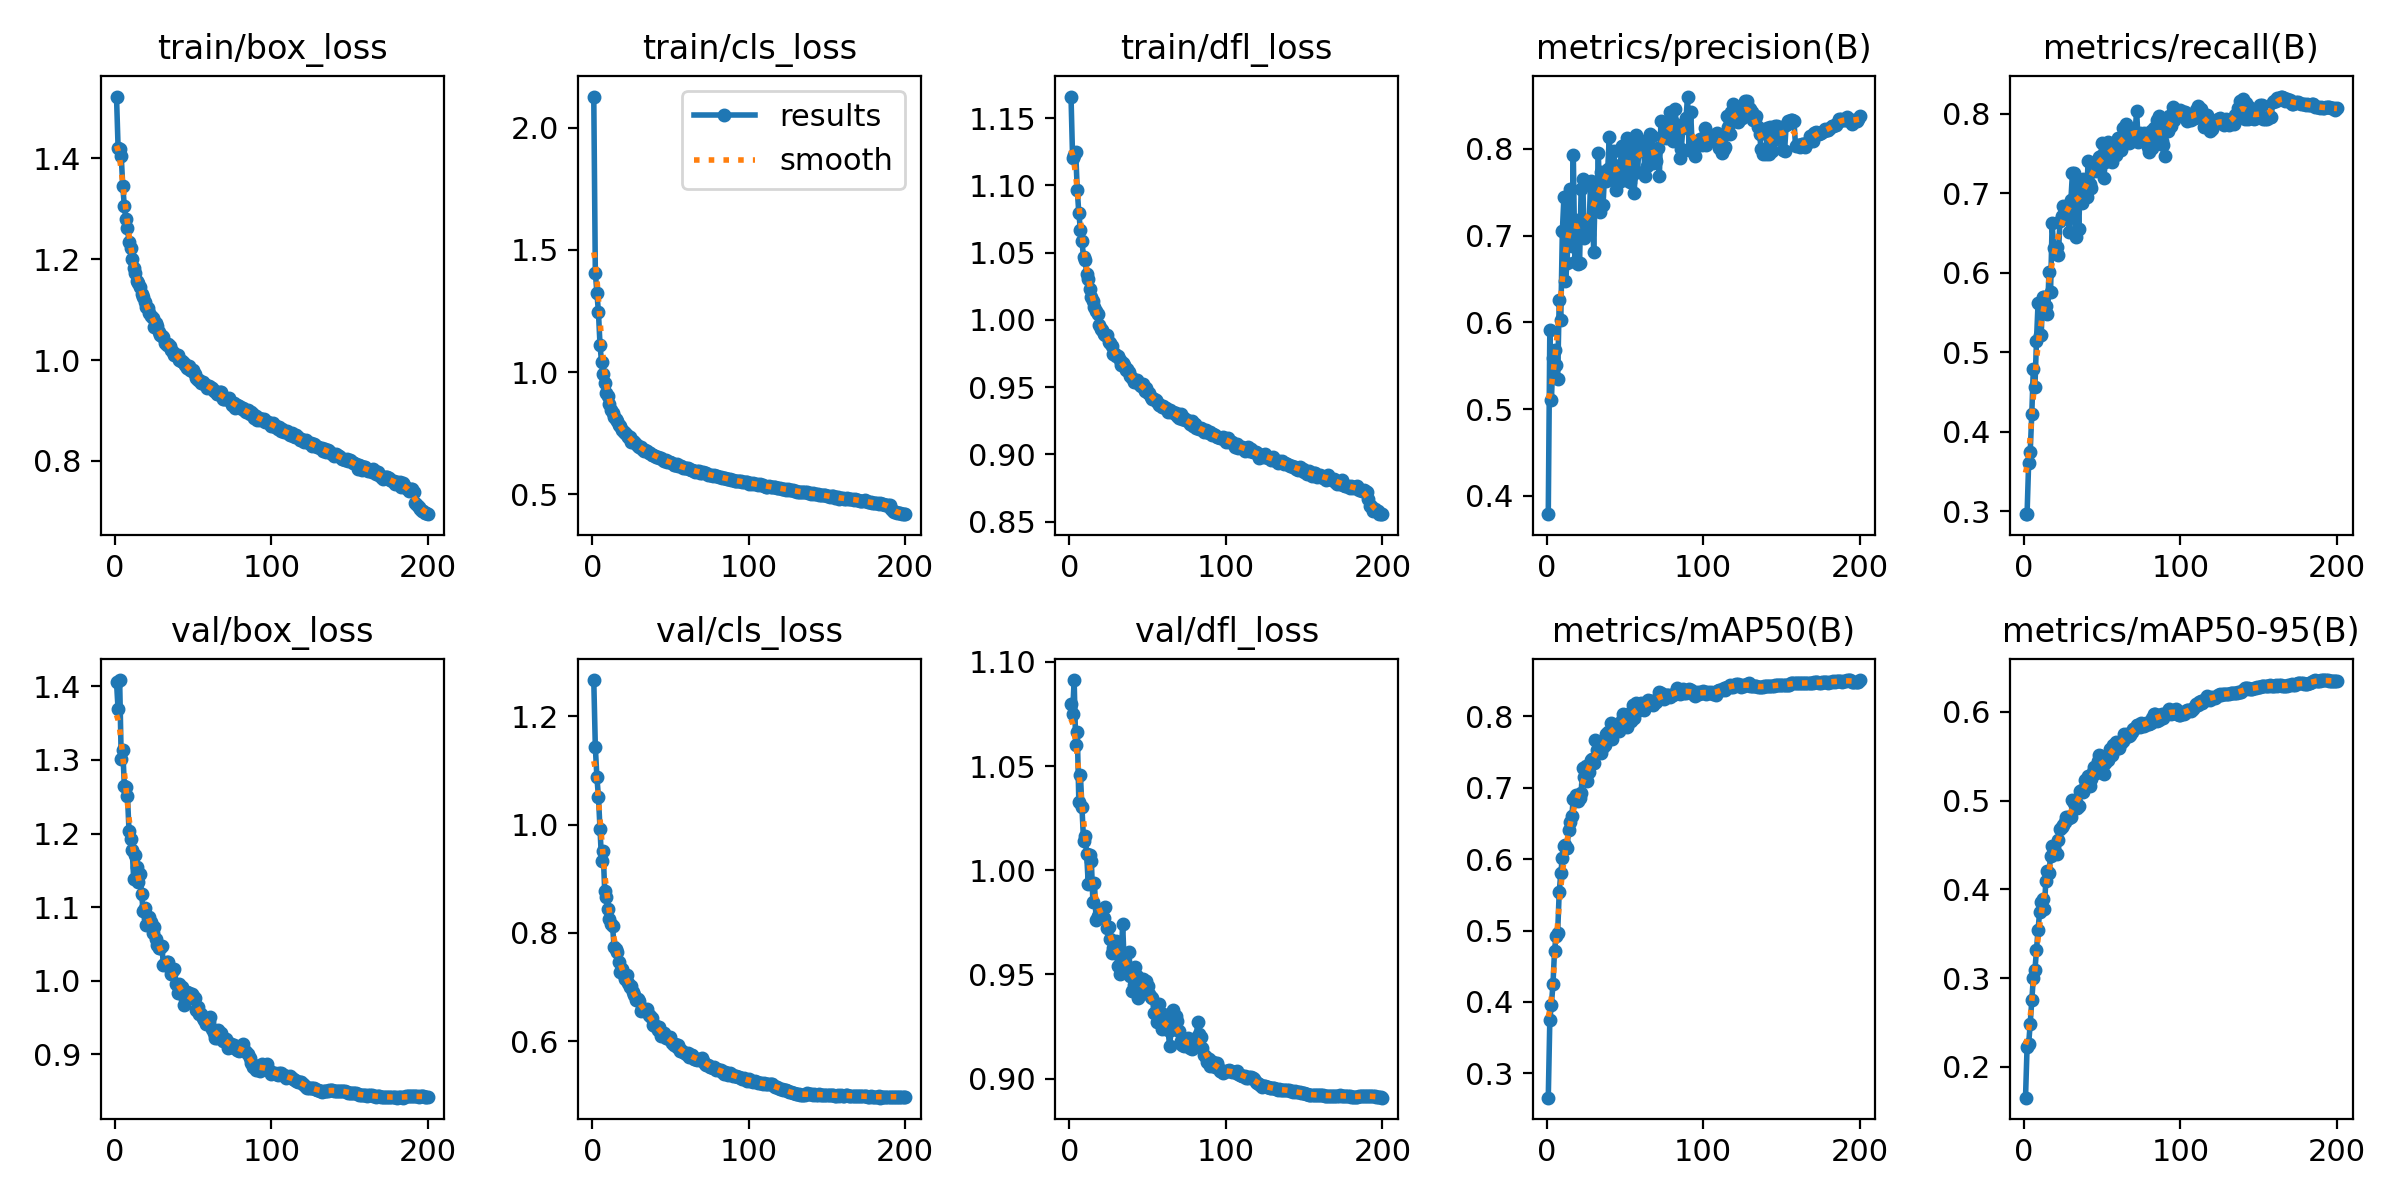

The table this chart was drawn from, first rows:
epoch, time, train/box_loss, train/cls_loss, train/dfl_loss, metrics/precision(B), metrics/recall(B), metrics/mAP50(B), metrics/mAP50-95(B), val/box_loss, val/cls_loss, val/dfl_loss, lr/pg0, lr/pg1, lr/pg2
1, 114.7, 1.522, 2.127, 1.166, 0.379, 0.2963, 0.2658, 0.1653, 1.406, 1.267, 1.08, 0.003326, 0.003326, 0.003326
2, 228.5, 1.421, 1.407, 1.121, 0.5917, 0.2967, 0.3751, 0.2226, 1.368, 1.144, 1.075, 0.006626, 0.006626, 0.006626
3, 340.6, 1.419, 1.323, 1.123, 0.51, 0.3607, 0.3963, 0.2255, 1.408, 1.088, 1.091, 0.009893, 0.009893, 0.009893
4, 450.6, 1.404, 1.245, 1.125, 0.5589, 0.3744, 0.4245, 0.2487, 1.302, 1.051, 1.06, 0.009851, 0.009851, 0.009851
5, 561.1, 1.345, 1.11, 1.097, 0.568, 0.4222, 0.4716, 0.275, 1.314, 0.9911, 1.066, 0.009802, 0.009802, 0.009802
6, 671.3, 1.305, 1.04, 1.079, 0.5514, 0.4794, 0.493, 0.3005, 1.265, 0.9322, 1.033, 0.009753, 0.009753, 0.009753
7, 781.5, 1.28, 0.9931, 1.067, 0.5345, 0.4557, 0.4967, 0.3088, 1.263, 0.951, 1.046, 0.009703, 0.009703, 0.009703
8, 889.9, 1.261, 0.9548, 1.058, 0.6257, 0.5136, 0.554, 0.3313, 1.251, 0.8768, 1.03, 0.009654, 0.009654, 0.009654
9, 997.8, 1.233, 0.9159, 1.047, 0.6028, 0.5613, 0.5803, 0.3542, 1.203, 0.8659, 1.014, 0.009604, 0.009604, 0.009604
10, 1106, 1.223, 0.9024, 1.045, 0.7049, 0.5218, 0.602, 0.3742, 1.193, 0.8448, 1.016, 0.009555, 0.009555, 0.009555
11, 1214, 1.2, 0.8711, 1.034, 0.7441, 0.5215, 0.6183, 0.3862, 1.178, 0.8263, 1.008, 0.009505, 0.009505, 0.009505
12, 1321, 1.182, 0.8466, 1.03, 0.6473, 0.569, 0.6198, 0.3886, 1.138, 0.8156, 0.9935, 0.009456, 0.009456, 0.009456
13, 1429, 1.172, 0.8312, 1.023, 0.6685, 0.5691, 0.6155, 0.3775, 1.171, 0.813, 1.007, 0.009406, 0.009406, 0.009406
14, 1537, 1.157, 0.8181, 1.017, 0.7184, 0.5576, 0.6415, 0.4099, 1.154, 0.7739, 1.004, 0.009357, 0.009357, 0.009357
15, 1645, 1.153, 0.8091, 1.014, 0.754, 0.5474, 0.6516, 0.4212, 1.134, 0.7707, 0.9847, 0.009307, 0.009307, 0.009307
16, 1753, 1.145, 0.8007, 1.01, 0.6885, 0.6008, 0.6603, 0.4187, 1.146, 0.7649, 0.9937, 0.009258, 0.009258, 0.009258
17, 1861, 1.132, 0.7822, 1.007, 0.7928, 0.5762, 0.6842, 0.4374, 1.118, 0.7468, 0.9759, 0.009208, 0.009208, 0.009208
18, 1968, 1.125, 0.7787, 1.004, 0.6697, 0.6622, 0.6823, 0.4492, 1.095, 0.7274, 0.978, 0.009158, 0.009158, 0.009158
19, 2076, 1.115, 0.7634, 0.9961, 0.7178, 0.6311, 0.69, 0.4474, 1.099, 0.7332, 0.9787, 0.009109, 0.009109, 0.009109
20, 2184, 1.104, 0.7542, 0.993, 0.6677, 0.6304, 0.6816, 0.4426, 1.076, 0.7216, 0.9811, 0.009059, 0.009059, 0.009059
21, 2292, 1.103, 0.7531, 0.9928, 0.6681, 0.6318, 0.6855, 0.44, 1.085, 0.7155, 0.9785, 0.00901, 0.00901, 0.00901
22, 2402, 1.093, 0.7433, 0.9896, 0.7535, 0.6218, 0.6932, 0.456, 1.086, 0.7217, 0.9771, 0.00896, 0.00896, 0.00896
23, 2512, 1.087, 0.7357, 0.9887, 0.765, 0.6652, 0.7278, 0.468, 1.08, 0.7067, 0.9826, 0.008911, 0.008911, 0.008911
24, 2622, 1.083, 0.733, 0.9886, 0.6968, 0.6708, 0.7155, 0.4698, 1.065, 0.7007, 0.9723, 0.008861, 0.008861, 0.008861
25, 2732, 1.066, 0.7132, 0.9836, 0.7066, 0.6841, 0.7308, 0.4723, 1.073, 0.7013, 0.9729, 0.008812, 0.008812, 0.008812
26, 2843, 1.073, 0.7185, 0.9825, 0.7042, 0.6754, 0.7093, 0.476, 1.057, 0.6911, 0.9669, 0.008762, 0.008762, 0.008762
27, 2957, 1.067, 0.7163, 0.9809, 0.7019, 0.6777, 0.7223, 0.4811, 1.048, 0.6853, 0.9605, 0.008713, 0.008713, 0.008713
28, 3073, 1.055, 0.7046, 0.9748, 0.7623, 0.6763, 0.7392, 0.4813, 1.045, 0.676, 0.9626, 0.008663, 0.008663, 0.008663
29, 3186, 1.05, 0.6998, 0.9747, 0.7572, 0.6512, 0.7409, 0.4808, 1.044, 0.677, 0.9643, 0.008614, 0.008614, 0.008614
30, 3297, 1.048, 0.6944, 0.973, 0.6814, 0.6916, 0.7348, 0.481, 1.047, 0.675, 0.9663, 0.008564, 0.008564, 0.008564
31, 3410, 1.045, 0.6921, 0.9732, 0.7514, 0.7256, 0.7668, 0.5003, 1.021, 0.6565, 0.9542, 0.008515, 0.008515, 0.008515
32, 3528, 1.034, 0.6861, 0.97, 0.7306, 0.7253, 0.7524, 0.4974, 1.024, 0.6592, 0.95, 0.008466, 0.008466, 0.008466
33, 3643, 1.029, 0.6795, 0.9662, 0.7956, 0.6445, 0.7529, 0.499, 1.026, 0.6597, 0.9567, 0.008416, 0.008416, 0.008416
34, 3756, 1.032, 0.6813, 0.9681, 0.7267, 0.7083, 0.7512, 0.4918, 1.026, 0.657, 0.9741, 0.008367, 0.008367, 0.008367
35, 3866, 1.028, 0.677, 0.9664, 0.7731, 0.6547, 0.7492, 0.4943, 1.018, 0.6585, 0.955, 0.008317, 0.008317, 0.008317
36, 3983, 1.02, 0.6697, 0.9626, 0.7347, 0.7152, 0.7571, 0.5109, 1.01, 0.6475, 0.9532, 0.008268, 0.008268, 0.008268
37, 4096, 1.017, 0.669, 0.9632, 0.7718, 0.6876, 0.7596, 0.5116, 1.015, 0.6457, 0.9524, 0.008218, 0.008218, 0.008218
38, 4216, 1.01, 0.6621, 0.961, 0.7627, 0.7174, 0.7749, 0.5098, 1.015, 0.6426, 0.9609, 0.008169, 0.008169, 0.008169
39, 4335, 1.011, 0.6628, 0.9583, 0.7766, 0.7076, 0.7778, 0.5229, 0.9958, 0.6297, 0.9494, 0.008119, 0.008119, 0.008119
40, 4453, 1.01, 0.6577, 0.9565, 0.8134, 0.6949, 0.7771, 0.5177, 0.9832, 0.6281, 0.9421, 0.00807, 0.00807, 0.00807
41, 4566, 1, 0.6514, 0.954, 0.7753, 0.7405, 0.7914, 0.528, 0.9961, 0.6286, 0.945, 0.00802, 0.00802, 0.00802
42, 4683, 0.9982, 0.6537, 0.955, 0.7696, 0.711, 0.7687, 0.5169, 0.9872, 0.6201, 0.9534, 0.007971, 0.007971, 0.007971
43, 4798, 0.9981, 0.6499, 0.9557, 0.7975, 0.7065, 0.7886, 0.5246, 0.9916, 0.6262, 0.9493, 0.007921, 0.007921, 0.007921
44, 4915, 0.994, 0.6473, 0.9533, 0.7525, 0.7334, 0.7868, 0.5323, 0.9668, 0.6091, 0.9385, 0.007872, 0.007872, 0.007872
45, 5025, 0.9906, 0.6427, 0.9514, 0.7614, 0.7367, 0.7823, 0.5381, 0.976, 0.6133, 0.9459, 0.007822, 0.007822, 0.007822
46, 5135, 0.984, 0.6388, 0.9506, 0.7619, 0.7273, 0.779, 0.5306, 0.985, 0.6145, 0.9453, 0.007772, 0.007772, 0.007772
47, 5244, 0.9884, 0.6423, 0.9521, 0.7811, 0.7369, 0.7903, 0.545, 0.9833, 0.6066, 0.9478, 0.007723, 0.007723, 0.007723
48, 5354, 0.9795, 0.6336, 0.9471, 0.8037, 0.7452, 0.7947, 0.5511, 0.9766, 0.6084, 0.9416, 0.007673, 0.007673, 0.007673
49, 5462, 0.9785, 0.6342, 0.9493, 0.803, 0.7468, 0.8039, 0.5507, 0.9821, 0.6041, 0.9468, 0.007624, 0.007624, 0.007624
50, 5570, 0.9796, 0.6337, 0.9457, 0.7644, 0.7628, 0.7948, 0.534, 0.979, 0.6078, 0.9444, 0.007574, 0.007574, 0.007574
51, 5678, 0.9713, 0.6276, 0.946, 0.8124, 0.7185, 0.7849, 0.5305, 0.976, 0.5963, 0.9406, 0.007525, 0.007525, 0.007525
52, 5786, 0.9643, 0.6222, 0.9428, 0.7813, 0.739, 0.7962, 0.5427, 0.961, 0.5934, 0.9393, 0.007476, 0.007476, 0.007476
53, 5893, 0.9612, 0.6189, 0.9413, 0.7621, 0.7538, 0.8042, 0.5486, 0.9641, 0.5953, 0.9389, 0.007426, 0.007426, 0.007426
54, 6001, 0.961, 0.6238, 0.9409, 0.7674, 0.7647, 0.7936, 0.546, 0.9545, 0.5894, 0.9315, 0.007377, 0.007377, 0.007377
55, 6109, 0.955, 0.6162, 0.9404, 0.8103, 0.7556, 0.8166, 0.5581, 0.9543, 0.5926, 0.9318, 0.007327, 0.007327, 0.007327
56, 6216, 0.9569, 0.6163, 0.9392, 0.7493, 0.7391, 0.7979, 0.5514, 0.9495, 0.582, 0.9271, 0.007278, 0.007278, 0.007278
57, 6325, 0.9533, 0.6146, 0.9368, 0.8154, 0.7595, 0.8185, 0.5629, 0.9465, 0.5841, 0.936, 0.007228, 0.007228, 0.007228
58, 6436, 0.9503, 0.6096, 0.9369, 0.773, 0.7604, 0.8071, 0.5626, 0.942, 0.5794, 0.9283, 0.007178, 0.007178, 0.007178
59, 6546, 0.945, 0.6072, 0.9355, 0.8027, 0.7479, 0.8123, 0.5666, 0.9433, 0.5781, 0.9236, 0.007129, 0.007129, 0.007129
60, 6656, 0.9486, 0.6093, 0.9361, 0.8072, 0.7691, 0.8189, 0.5588, 0.9436, 0.5766, 0.9312, 0.007079, 0.007079, 0.007079
... 140 more rows
